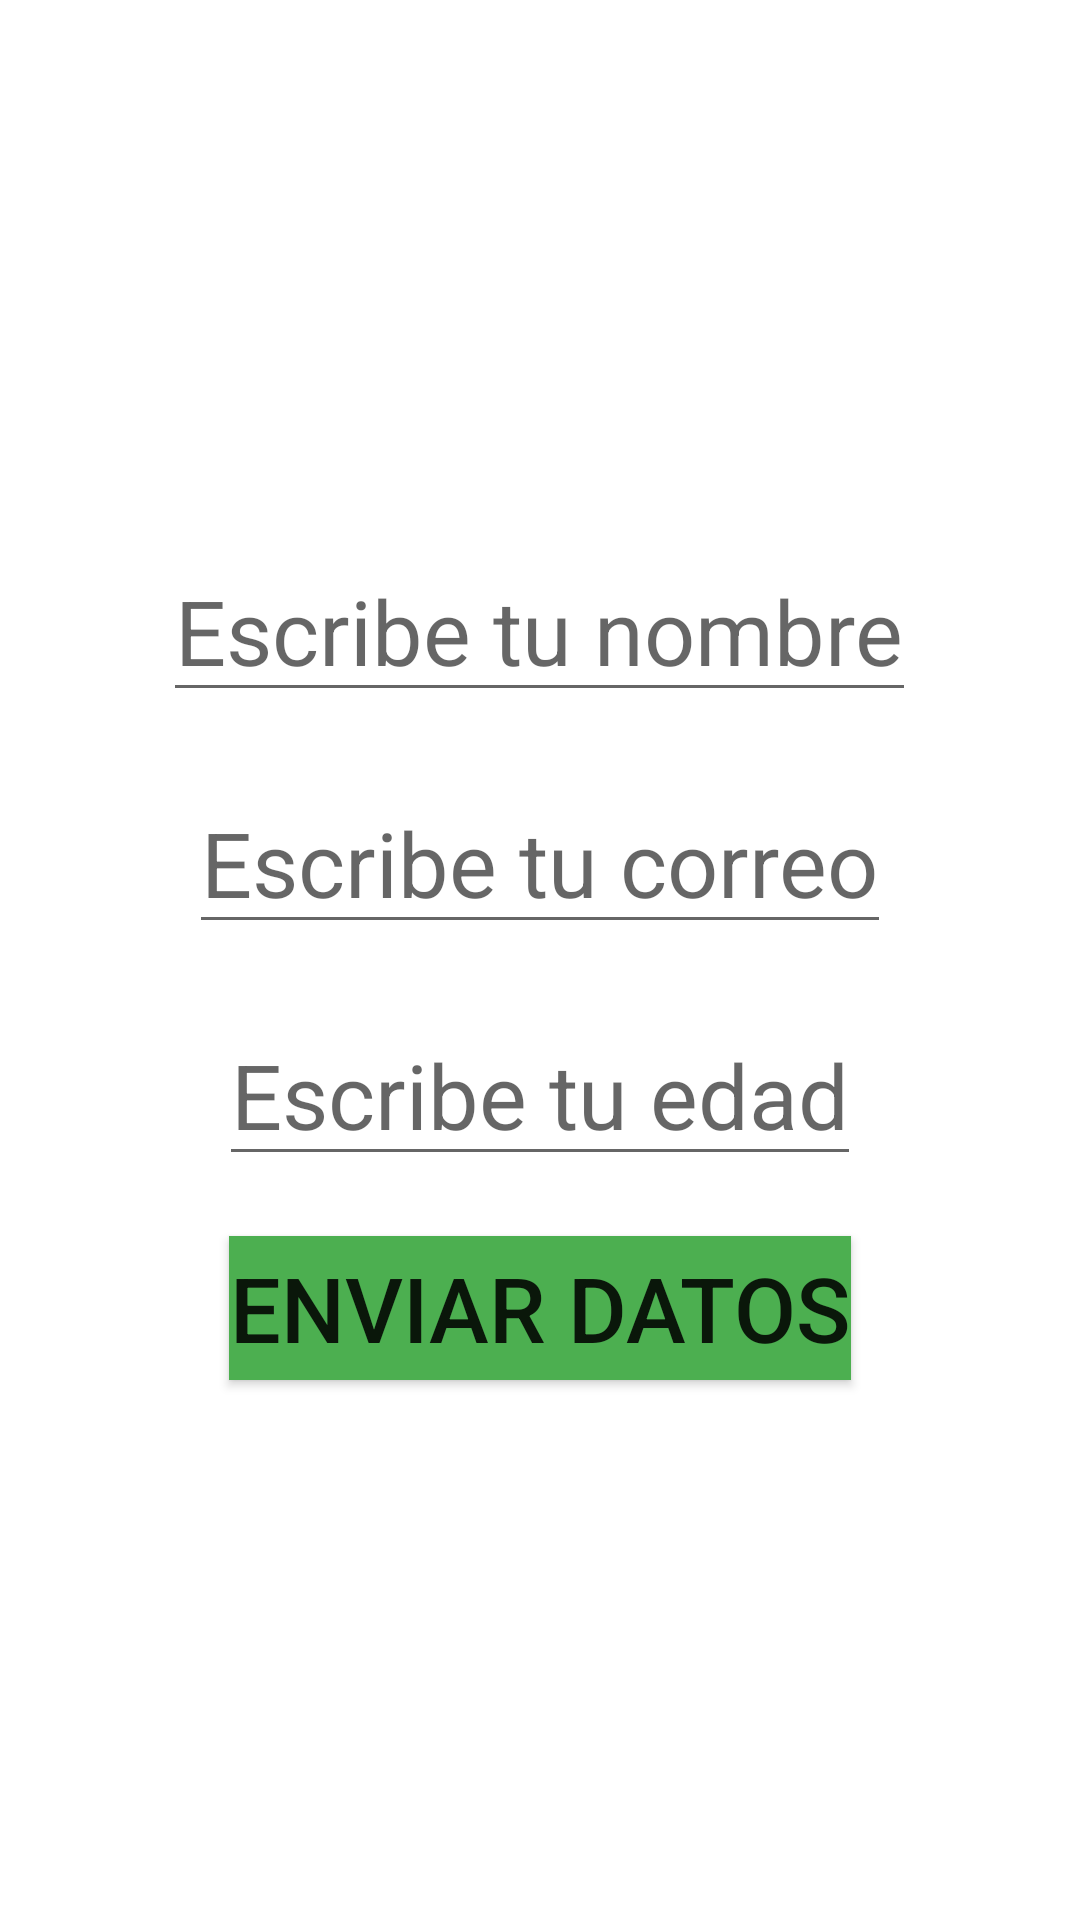

The Android layout XML behind this screen, and the referenced resources:
<!-- AndroidManifest.xml: application theme Theme.IntentsExplicitosImplicitos -->
<!-- res/layout/activity_main.xml -->
<?xml version="1.0" encoding="utf-8"?>
<LinearLayout xmlns:android="http://schemas.android.com/apk/res/android"
    xmlns:app="http://schemas.android.com/apk/res-auto"
    xmlns:tools="http://schemas.android.com/tools"
    android:layout_width="match_parent"
    android:layout_height="match_parent"
    tools:context=".MainActivity"
    android:orientation="vertical"
    android:background="#FFFFFF"

    >

    <LinearLayout
        android:layout_width="match_parent"
        android:layout_height="0dp"
        android:layout_weight="0.8"
        android:orientation="vertical"
        android:gravity="center"


        >

        <EditText
            android:id="@+id/inputxt1"
            android:layout_width="wrap_content"
            android:layout_height="wrap_content"
            android:hint="Escribe tu nombre"
            android:layout_gravity="center"
            android:textColor="#000000"
            android:textSize="30dp"
            android:layout_marginBottom="20dp"


            />

        <EditText
            android:id="@+id/inputxt2"
            android:layout_width="wrap_content"
            android:layout_height="wrap_content"
            android:layout_gravity="center"
            android:hint="Escribe tu correo"
            android:textColor="#000000"
            android:textSize="30dp"
            android:layout_marginBottom="20dp"

            />
        <EditText
            android:id="@+id/inputxt3"
            android:layout_width="wrap_content"
            android:layout_height="wrap_content"
            android:layout_gravity="center"
            android:hint="Escribe tu edad"
            android:textColor="#000000"
            android:textSize="30dp"
            android:layout_marginBottom="20dp"


            />

        <Button
            android:id="@+id/btnSend"
            android:layout_width="wrap_content"
            android:layout_height="wrap_content"
            android:layout_gravity="center"
            android:background="#4CAF50"
            android:text="Enviar datos"
            android:textSize="30dp"

            />



    </LinearLayout>


</LinearLayout>
<!-- resources referenced by this layout -->
<resources>
  <style name="Theme.IntentsExplicitosImplicitos" parent="Theme.MaterialComponents.DayNight.DarkActionBar">
          
          <item name="colorPrimary">@color/purple_500</item>
          <item name="colorPrimaryVariant">@color/purple_700</item>
          <item name="colorOnPrimary">@color/white</item>
          
          <item name="colorSecondary">@color/teal_200</item>
          <item name="colorSecondaryVariant">@color/teal_700</item>
          <item name="colorOnSecondary">@color/black</item>
          
          <item name="android:statusBarColor" tools:targetApi="l">?attr/colorPrimaryVariant</item>
          
      </style>
  <!-- not gathered from this repository: default colours our renderer supplied (Android Studio template values) -->
  <color name="purple_500">#FF6200EE</color>
  <color name="purple_700">#FF3700B3</color>
  <color name="teal_200">#FF03DAC5</color>
  <color name="teal_700">#FF018786</color>
  <color name="black">#FF000000</color>
  <color name="white">#FFFFFFFF</color>
</resources>
